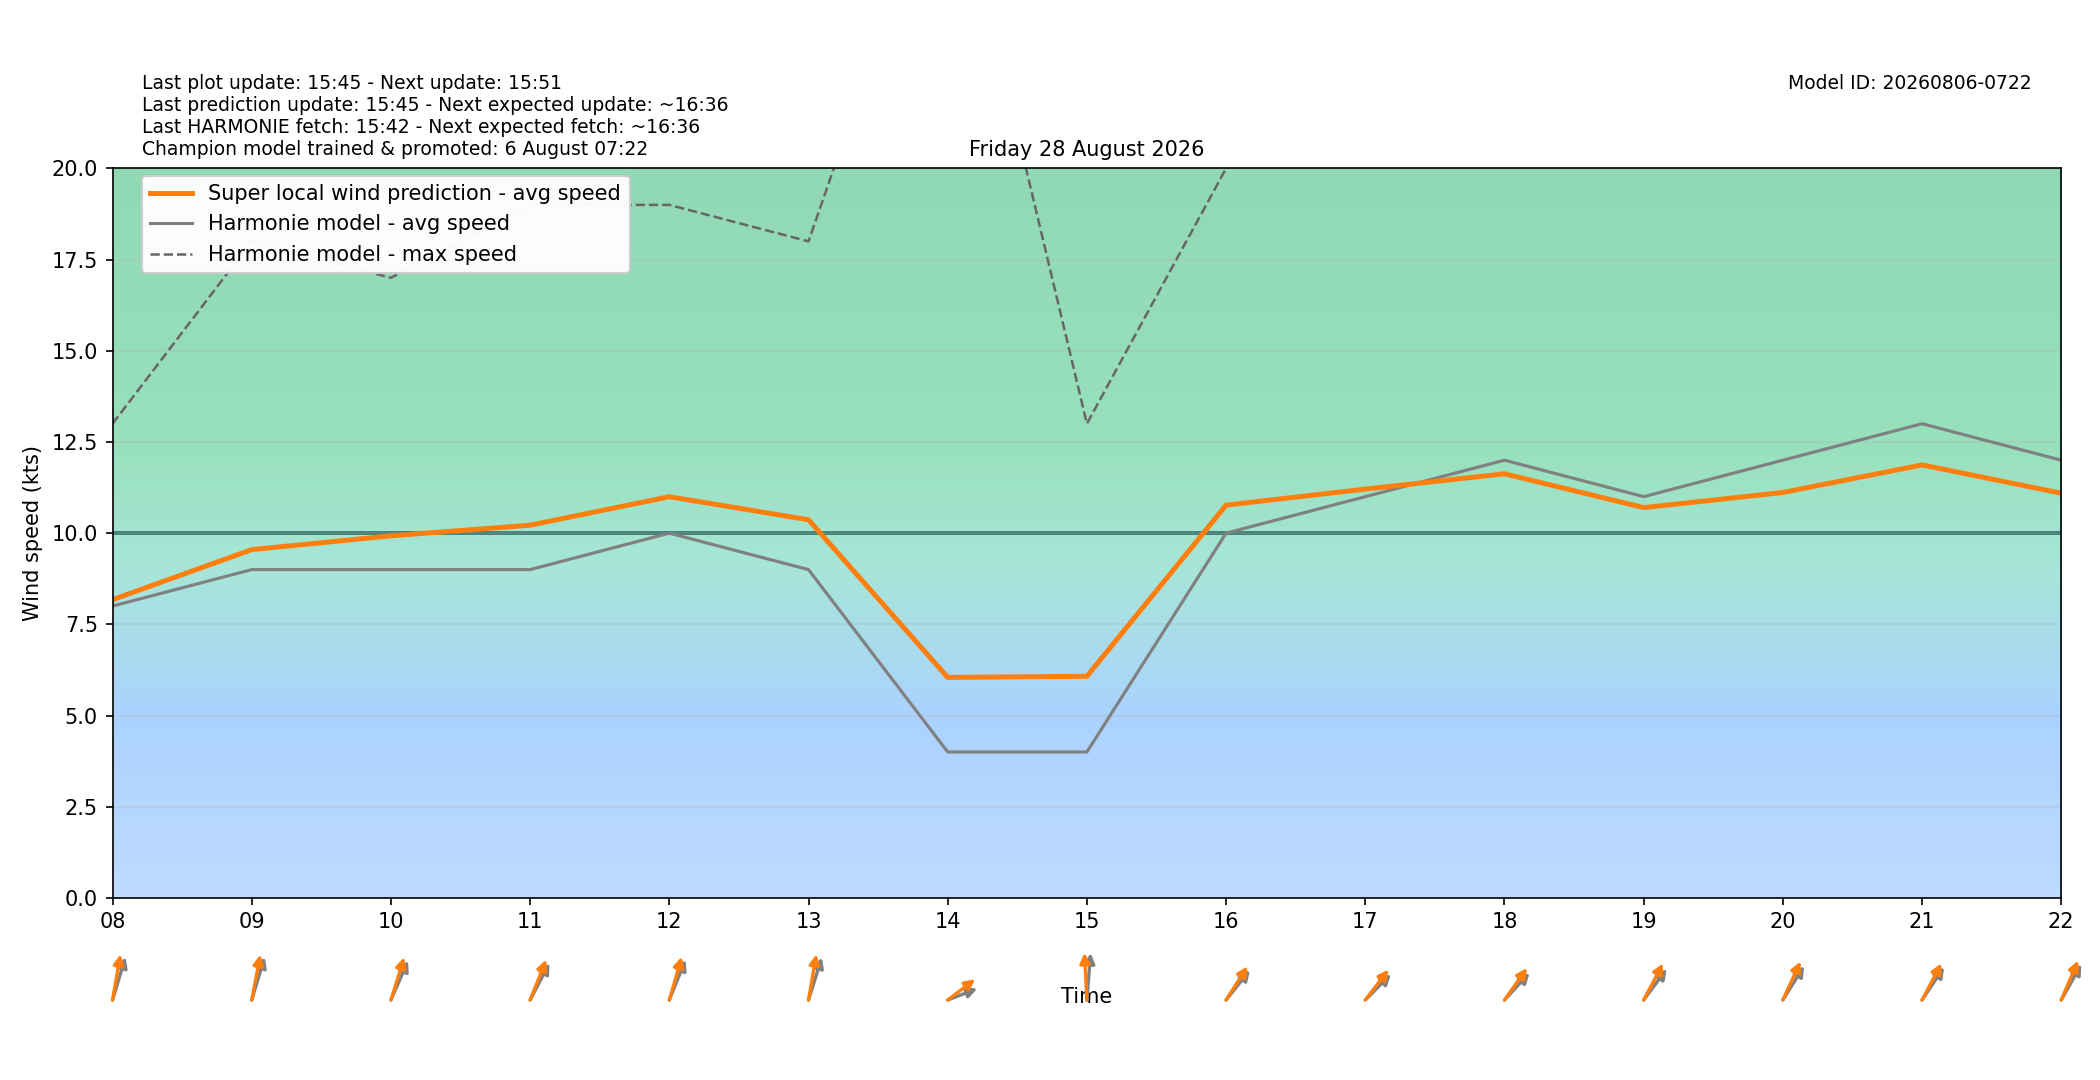

The data file committed next to this chart (first rows):
target_time_utc, target_time_local, hour_utc, hour_local, forecast_wind_speed, forecast_wind_min, forecast_wind_max, lstm_pred_wind_speed, delta_speed_lstm_minus_forecast, forecast_wind_dir_deg, lstm_pred_wind_dir_deg, delta_dir_lstm_minus_forecast
2026-08-27T22:00:00Z, 2026-08-28T00:00:00+0200, 22, 00, 7.0, 7.0, 13.0, 2.648, -4.352, 110.0, 106.3, -3.71
2026-08-27T23:00:00Z, 2026-08-28T01:00:00+0200, 23, 01, 2.0, 2.0, 12.0, 2.055, 0.05506, 149.0, 142.5, -6.511
2026-08-28T00:00:00Z, 2026-08-28T02:00:00+0200, 00, 02, 3.0, 3.0, 9.0, 2.748, -0.2525, 181.0, 172.7, -8.342
2026-08-28T01:00:00Z, 2026-08-28T03:00:00+0200, 01, 03, 3.0, 3.0, 11.0, 2.929, -0.07052, 175.0, 167.6, -7.363
2026-08-28T02:00:00Z, 2026-08-28T04:00:00+0200, 02, 04, 4.0, 4.0, 8.0, 3.628, -0.3722, 193.0, 185.5, -7.498
2026-08-28T03:00:00Z, 2026-08-28T05:00:00+0200, 03, 05, 6.0, 6.0, 14.0, 5.868, -0.1322, 194.0, 187.4, -6.582
2026-08-28T04:00:00Z, 2026-08-28T06:00:00+0200, 04, 06, 6.0, 6.0, 11.0, 5.391, -0.6085, 185.0, 176.1, -8.896
2026-08-28T05:00:00Z, 2026-08-28T07:00:00+0200, 05, 07, 6.0, 6.0, 22.0, 7.254, 1.254, 212.0, 202.8, -9.187
2026-08-28T06:00:00Z, 2026-08-28T08:00:00+0200, 06, 08, 8.0, 8.0, 13.0, 8.176, 0.1756, 205.0, 195, -9.977
2026-08-28T07:00:00Z, 2026-08-28T09:00:00+0200, 07, 09, 9.0, 9.0, 18.0, 9.548, 0.5478, 205.0, 196.5, -8.526
2026-08-28T08:00:00Z, 2026-08-28T10:00:00+0200, 08, 10, 9.0, 9.0, 17.0, 9.927, 0.9266, 214.0, 205.7, -8.256
2026-08-28T09:00:00Z, 2026-08-28T11:00:00+0200, 09, 11, 9.0, 9.0, 19.0, 10.22, 1.218, 219.0, 211.7, -7.267
2026-08-28T10:00:00Z, 2026-08-28T12:00:00+0200, 10, 12, 10.0, 10.0, 19.0, 11, 0.9984, 212.0, 204.1, -7.895
2026-08-28T11:00:00Z, 2026-08-28T13:00:00+0200, 11, 13, 9.0, 9.0, 18.0, 10.37, 1.367, 206.0, 194.9, -11.1
2026-08-28T12:00:00Z, 2026-08-28T14:00:00+0200, 12, 14, 4.0, 4.0, 29.0, 6.044, 2.044, 256.0, 243.9, -12.08
2026-08-28T13:00:00Z, 2026-08-28T15:00:00+0200, 13, 15, 4.0, 4.0, 13.0, 6.076, 2.076, 187.0, 175.4, -11.59
2026-08-28T14:00:00Z, 2026-08-28T16:00:00+0200, 14, 16, 10.0, 10.0, 20.0, 10.77, 0.7676, 231.0, 224.6, -6.449
2026-08-28T15:00:00Z, 2026-08-28T17:00:00+0200, 15, 17, 11.0, 11.0, 23.0, 11.21, 0.2076, 237.0, 230, -7.03
2026-08-28T16:00:00Z, 2026-08-28T18:00:00+0200, 16, 18, 12.0, 12.0, 23.0, 11.63, -0.3729, 235.0, 227.5, -7.495
2026-08-28T17:00:00Z, 2026-08-28T19:00:00+0200, 17, 19, 11.0, 11.0, 23.0, 10.7, -0.3004, 229.0, 219.4, -9.625
2026-08-28T18:00:00Z, 2026-08-28T20:00:00+0200, 18, 20, 12.0, 12.0, 21.0, 11.11, -0.8853, 224.0, 215.4, -8.611
2026-08-28T19:00:00Z, 2026-08-28T21:00:00+0200, 19, 21, 13.0, 13.0, 24.0, 11.87, -1.129, 226.0, 219.3, -6.692
2026-08-28T20:00:00Z, 2026-08-28T22:00:00+0200, 20, 22, 12.0, 12.0, 24.0, 11.09, -0.9053, 221.0, 213.6, -7.396
2026-08-28T21:00:00Z, 2026-08-28T23:00:00+0200, 21, 23, 14.0, 14.0, 26.0, 12.61, -1.394, 236.0, 228.1, -7.913
